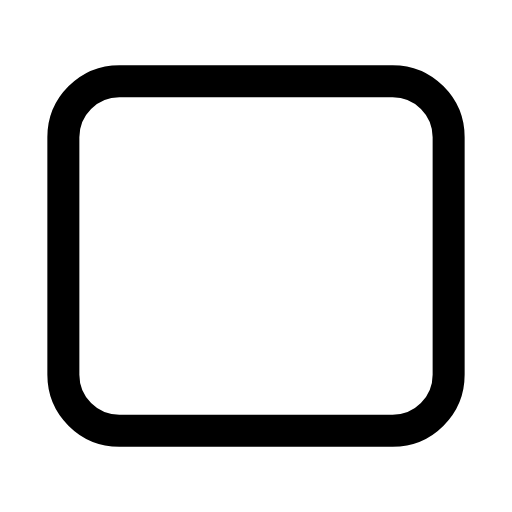
t = 0.00 s
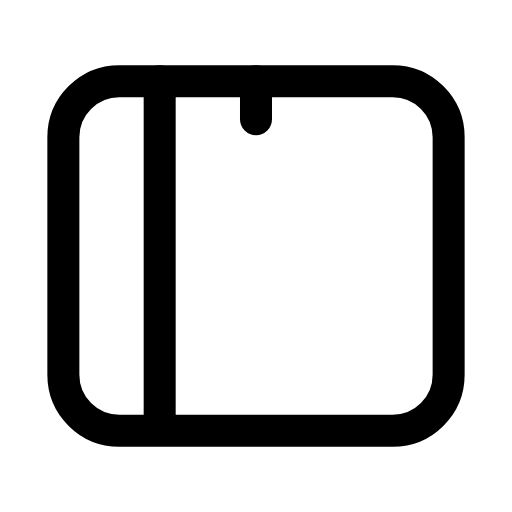
t = 0.30 s
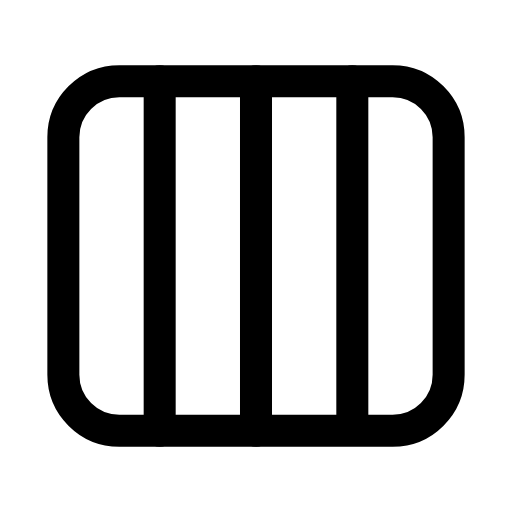
t = 0.65 s
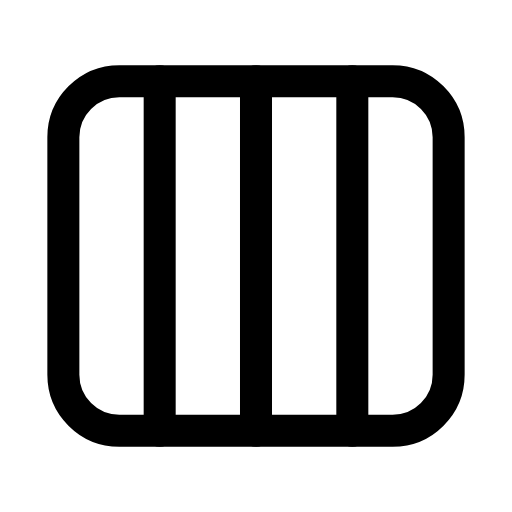
t = 0.93 s
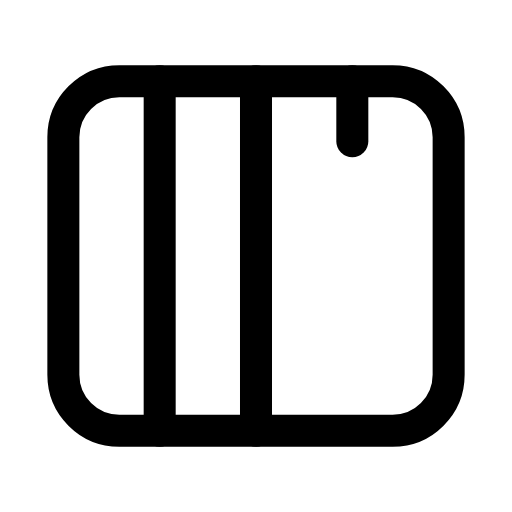
t = 1.28 s
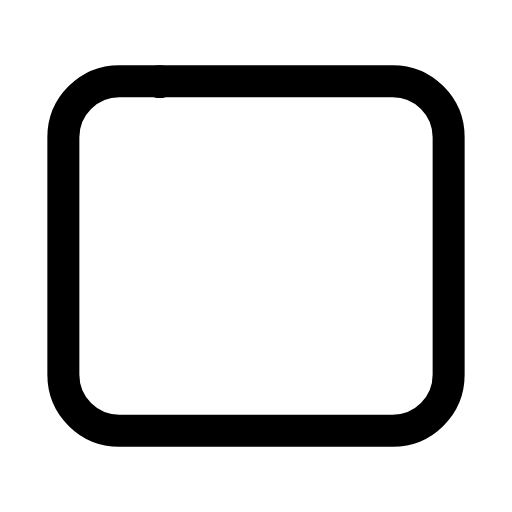
t = 1.60 s

The animated SVG that drew these frames (rendered in a browser with its animation timeline set to each time). Animation: 3 SMIL elements (animate=3); one cycle of 1.90 s, repeats indefinitely.

<svg xmlns="http://www.w3.org/2000/svg" width="24" height="24" viewBox="0 0 24 24" fill="none"><g transform="translate(-0.6 -0.6) scale(1.05)"><rect stroke="currentColor" stroke-width="1.429" stroke-linecap="round" stroke-linejoin="round" fill="none" x="3.4" y="4.2" width="17.2" height="15.6" rx="2.5"></rect><line stroke="currentColor" stroke-width="1.429" stroke-linecap="round" stroke-linejoin="round" fill="none" x1="7.7" x2="7.7" y1="4.2" y2="19.8" stroke-dasharray="15.6"><animate attributeName="stroke-dashoffset" values="15.6;15.6;0;0;0;0;15.6;15.6;15.6" keyTimes="0;0.054;0.189;0.45;0.6;0.774;0.864;0.9;1" dur="1.9s" repeatCount="indefinite" calcMode="spline" keySplines="0.16 1 0.3 1;0.16 1 0.3 1;0.16 1 0.3 1;0.16 1 0.3 1;0.16 1 0.3 1;0.16 1 0.3 1;0.16 1 0.3 1;0.16 1 0.3 1"/></line><line stroke="currentColor" stroke-width="1.429" stroke-linecap="round" stroke-linejoin="round" fill="none" x1="12" x2="12" y1="4.2" y2="19.8" stroke-dasharray="15.6"><animate attributeName="stroke-dashoffset" values="15.6;15.6;0;0;0;0;15.6;15.6;15.6" keyTimes="0;0.153;0.279;0.45;0.6;0.714;0.798;0.9;1" dur="1.9s" repeatCount="indefinite" calcMode="spline" keySplines="0.16 1 0.3 1;0.16 1 0.3 1;0.16 1 0.3 1;0.16 1 0.3 1;0.16 1 0.3 1;0.16 1 0.3 1;0.16 1 0.3 1;0.16 1 0.3 1"/></line><line stroke="currentColor" stroke-width="1.429" stroke-linecap="round" stroke-linejoin="round" fill="none" x1="16.3" x2="16.3" y1="4.2" y2="19.8" stroke-dasharray="15.6"><animate attributeName="stroke-dashoffset" values="15.6;15.6;0;0;0;0;15.6;15.6;15.6" keyTimes="0;0.252;0.369;0.45;0.6;0.654;0.732;0.9;1" dur="1.9s" repeatCount="indefinite" calcMode="spline" keySplines="0.16 1 0.3 1;0.16 1 0.3 1;0.16 1 0.3 1;0.16 1 0.3 1;0.16 1 0.3 1;0.16 1 0.3 1;0.16 1 0.3 1;0.16 1 0.3 1"/></line></g></svg>
